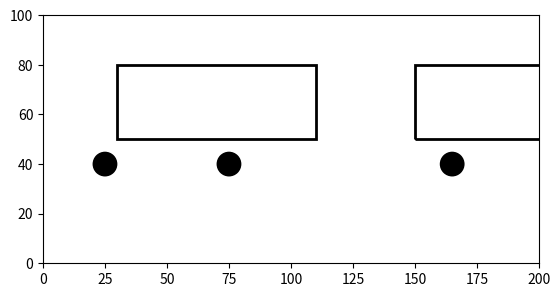

Here is the Python script that generated this plot:


import matplotlib.pyplot as plt
from matplotlib.animation import FuncAnimation

fig, ax = plt.subplots()
ax.set_xlim(0, 200)
ax.set_ylim(0, 100)
ax.set_aspect('equal')


body = plt.Rectangle((150, 50), width=80, height=30, fill=False, edgecolor='black', linewidth=2)
wheel1 = plt.Circle((165, 40), radius=5, facecolor='black')
wheel2 = plt.Circle((215, 40), radius=5, facecolor='black')


body2 = plt.Rectangle((30, 50), width=80, height=30, fill=False, edgecolor='black', linewidth=2)
wheel11 = plt.Circle((25, 40), radius=5, facecolor='black')
wheel12 = plt.Circle((75, 40), radius=5, facecolor='black')

ax.add_patch(body)
ax.add_patch(wheel1)
ax.add_patch(wheel2)

ax.add_patch(body2)
ax.add_patch(wheel11)
ax.add_patch(wheel12)

def update(frame):

    x_offset = frame * 2  
    body.set_xy((150 - x_offset, 50))
    wheel1.set_center((165 - x_offset, 40))
    wheel2.set_center((215 - x_offset, 40))
    

    x_offset1 = frame * -2  
    body2.set_xy((30 - x_offset1, 50))
    wheel11.set_center((25 - x_offset1, 40))
    wheel12.set_center((75 - x_offset1, 40))
    
    return body, wheel1, wheel2, body2, wheel11, wheel12


ani = FuncAnimation(fig, update, frames=range(0, 120), interval=50, blit=True, repeat=True)



plt.show()
